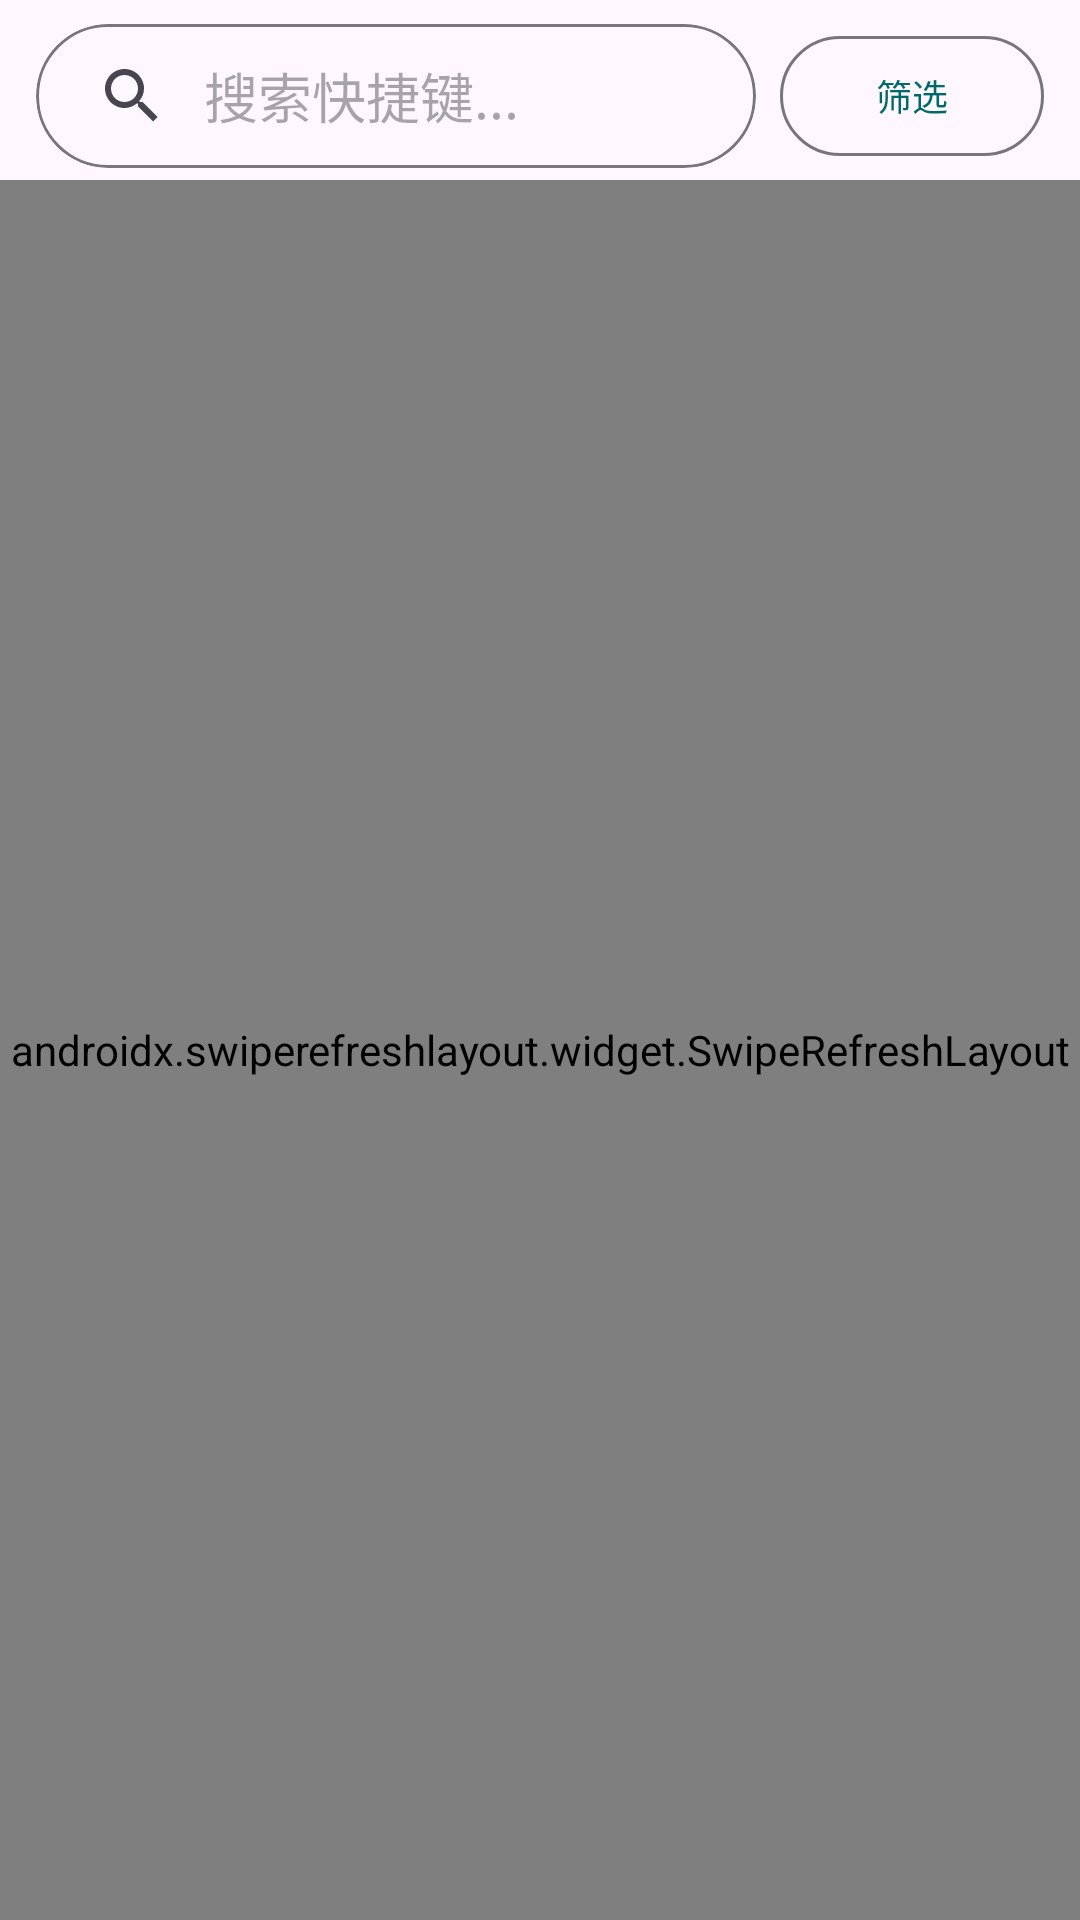

Write the Android layout XML for this screen, with the resource values it uses.
<!-- AndroidManifest.xml: application theme Theme.BetterZUIKey -->
<!-- res/layout/fragment_recycler.xml -->
<?xml version="1.0" encoding="utf-8"?>
<LinearLayout
    xmlns:android="http://schemas.android.com/apk/res/android"
    xmlns:app="http://schemas.android.com/apk/res-auto"
    android:layout_width="match_parent"
    android:layout_height="match_parent"
    android:orientation="vertical">

    
    <com.google.android.material.card.MaterialCardView
        android:id="@+id/cardWriteWarning"
        android:layout_width="match_parent"
        android:layout_height="wrap_content"
        android:layout_margin="8dp"
        android:visibility="gone"
        app:cardBackgroundColor="?attr/colorErrorContainer"
        app:cardElevation="0dp"
        app:cardCornerRadius="12dp"
        app:strokeColor="?attr/colorError"
        app:strokeWidth="1dp">

            <LinearLayout
                android:layout_width="match_parent"
                android:layout_height="wrap_content"
                android:orientation="vertical"
                android:padding="12dp">

                <TextView
                    android:id="@+id/tvSecurePermTitle"
                    android:layout_width="match_parent"
                    android:layout_height="wrap_content"
                    android:textColor="?attr/colorOnErrorContainer"
                    android:textAppearance="?attr/textAppearanceTitleSmall" />

                <TextView
                    android:id="@+id/tvSecurePermMsg"
                    android:layout_width="match_parent"
                    android:layout_height="wrap_content"
                    android:layout_marginTop="4dp"
                    android:textColor="?attr/colorOnErrorContainer"
                    android:textAppearance="?attr/textAppearanceBodySmall"
                    android:lineSpacingExtra="2dp"
                    android:textIsSelectable="true" />

                <LinearLayout
                    android:layout_width="match_parent"
                    android:layout_height="wrap_content"
                    android:layout_marginTop="8dp"
                    android:orientation="horizontal"
                    android:gravity="center_vertical">

                    <com.google.android.material.checkbox.MaterialCheckBox
                        android:id="@+id/cbSecurePermNever"
                        android:layout_width="0dp"
                        android:layout_height="wrap_content"
                        android:layout_weight="1"
                        android:textAppearance="?attr/textAppearanceLabelSmall" />

                    <com.google.android.material.button.MaterialButton
                        android:id="@+id/btnSecurePermTry"
                        android:layout_width="wrap_content"
                        android:layout_height="wrap_content"
                        android:textSize="12sp"
                        android:minHeight="0dp"
                        android:paddingLeft="10dp"
                        android:paddingRight="10dp"
                        android:paddingTop="6dp"
                        android:paddingBottom="6dp"
                        style="?attr/materialButtonOutlinedStyle" />

                    <com.google.android.material.button.MaterialButton
                        android:id="@+id/btnSecurePermClose"
                        android:layout_width="wrap_content"
                        android:layout_height="wrap_content"
                        android:layout_marginStart="8dp"
                        android:textSize="12sp"
                        android:minHeight="0dp"
                        android:paddingLeft="10dp"
                        android:paddingRight="10dp"
                        android:paddingTop="6dp"
                        android:paddingBottom="6dp"
                        style="@style/Widget.Material3.Button.TextButton" />
                </LinearLayout>

            </LinearLayout>

        </com.google.android.material.card.MaterialCardView>

    <LinearLayout
        android:layout_width="match_parent"
        android:layout_height="wrap_content"
        android:orientation="horizontal"
        android:gravity="center_vertical"
        android:layout_marginHorizontal="12dp"
        android:layout_marginTop="8dp"
        android:layout_marginBottom="4dp">

        <com.google.android.material.card.MaterialCardView
            android:layout_width="0dp"
            android:layout_height="wrap_content"
            android:layout_weight="1"
            app:cardCornerRadius="28dp"
            app:cardElevation="0dp"
            app:strokeColor="?attr/colorOutline"
            app:strokeWidth="1dp">

        <SearchView
            android:id="@+id/searchView"
            android:layout_width="match_parent"
            android:layout_height="wrap_content"
            android:background="@android:color/transparent"
            android:iconifiedByDefault="false"
            android:queryHint="搜索快捷键..." />
        </com.google.android.material.card.MaterialCardView>

        <com.google.android.material.button.MaterialButton
            android:id="@+id/btnFilter"
            android:layout_width="wrap_content"
            android:layout_height="wrap_content"
            android:layout_marginStart="8dp"
            android:text="筛选"
            android:textSize="12sp"
            android:minHeight="48dp"
            style="?attr/materialButtonOutlinedStyle" />
    </LinearLayout>

    <androidx.swiperefreshlayout.widget.SwipeRefreshLayout
        android:id="@+id/swipeRefresh"
        android:layout_width="match_parent"
        android:layout_height="0dp"
        android:layout_weight="1">

        <androidx.recyclerview.widget.RecyclerView
            android:id="@+id/recycler"
            android:layout_width="match_parent"
            android:layout_height="match_parent"
            android:clipToPadding="false"
            android:paddingTop="8dp"
            android:paddingBottom="8dp" />

    </androidx.swiperefreshlayout.widget.SwipeRefreshLayout>

</LinearLayout>
<!-- resources referenced by this layout -->
<resources>
  <style name="Theme.BetterZUIKey" parent="Base.Theme.BetterZUIKey" />
  <style name="Base.Theme.BetterZUIKey" parent="Theme.Material3.DayNight.NoActionBar">
          <item name="colorPrimary">@color/md_theme_light_primary</item>
          <item name="colorOnPrimary">@color/md_theme_light_onPrimary</item>
          <item name="colorPrimaryContainer">@color/md_theme_light_primaryContainer</item>
          <item name="colorOnPrimaryContainer">@color/md_theme_light_onPrimaryContainer</item>
          <item name="colorSecondary">@color/md_theme_light_secondary</item>
          <item name="colorOnSecondary">@color/md_theme_light_onSecondary</item>
          <item name="colorSecondaryContainer">@color/md_theme_light_secondaryContainer</item>
          <item name="colorOnSecondaryContainer">@color/md_theme_light_onSecondaryContainer</item>
          <item name="android:colorAccent">@color/md_theme_light_primary</item>
          <item name="android:navigationBarColor">@color/md_theme_light_surface</item>
          <item name="android:statusBarColor">@color/md_theme_light_surface</item>
          <item name="android:windowLightStatusBar">true</item>
      </style>
  <color name="md_theme_light_primary">#006A6A</color>
  <color name="md_theme_light_onPrimary">#FFFFFF</color>
  <color name="md_theme_light_primaryContainer">#6FF7F5</color>
  <color name="md_theme_light_onPrimaryContainer">#002020</color>
  <color name="md_theme_light_secondary">#4A6363</color>
  <color name="md_theme_light_onSecondary">#FFFFFF</color>
  <color name="md_theme_light_secondaryContainer">#CCE8E7</color>
  <color name="md_theme_light_onSecondaryContainer">#051F1F</color>
  <color name="md_theme_light_surface">#F8FAF9</color>
</resources>
